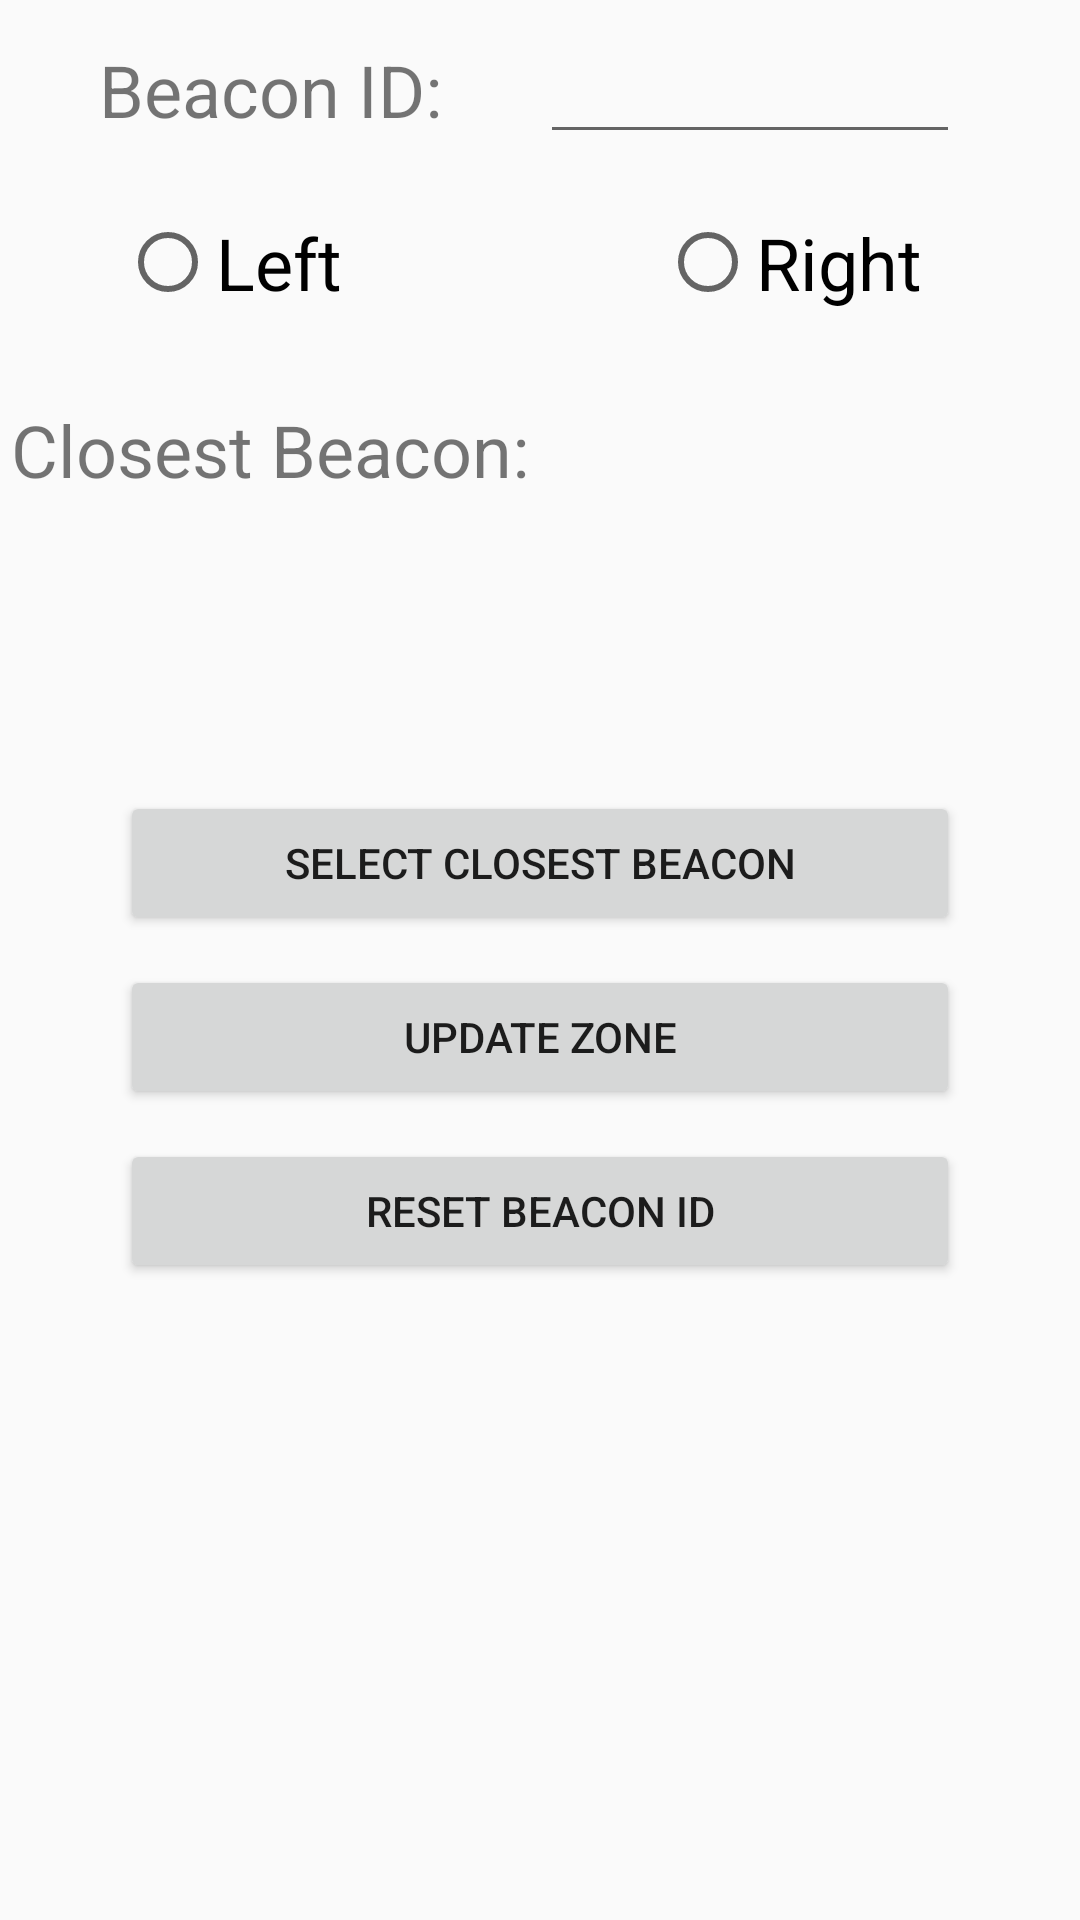

Produce the Android XML layout that renders to this screen, including the resource entries it uses.
<!-- AndroidManifest.xml: application theme AppTheme -->
<!-- res/layout/activity_beacon_info.xml -->
<?xml version="1.0" encoding="utf-8"?>
<LinearLayout xmlns:android="http://schemas.android.com/apk/res/android"
    xmlns:tools="http://schemas.android.com/tools"
    android:layout_width="match_parent"
    android:layout_height="match_parent"
    android:orientation="vertical"
    android:id="@+id/linearLayout"
    android:clickable="true"
    android:focusable="true"
    android:focusableInTouchMode="true"
    tools:context="mx.itesm.csf.indoorapp.BeaconInfoActivity">

    

    <LinearLayout
        android:layout_width="match_parent"
        android:layout_height="wrap_content"
        android:layout_marginTop="10dp"
        android:weightSum="1"
        android:orientation="horizontal">

        <TextView
            android:id="@+id/minorLabelTextView"
            android:layout_width="match_parent"
            android:layout_height="wrap_content"
            android:layout_weight="0.5"
            android:text="Beacon ID:"
            android:textAlignment="center"
            android:textSize="24sp" />

        <EditText
            android:id="@+id/minorEditText"
            android:layout_width="wrap_content"
            android:layout_height="wrap_content"
            android:layout_weight="0.5"
            android:ems="24"
            android:layout_marginEnd="40dp"
            android:inputType="numberDecimal"
            android:textAlignment="center" />

    </LinearLayout>

    <RadioGroup
        android:layout_width="fill_parent"
        android:layout_height="wrap_content"
        android:weightSum="1"
        android:layout_marginTop="20dp"
        android:layout_marginBottom="20dp"
        android:orientation="horizontal">

        <RadioButton
            android:id="@+id/left"
            android:layout_width="match_parent"
            android:layout_height="wrap_content"
            android:layout_marginStart="40dp"
            android:layout_weight="0.5"
            android:onClick="onRadioButtonClicked"
            android:text="Left"
            android:textSize="24sp" />

        <RadioButton
            android:id="@+id/right"
            android:layout_width="match_parent"
            android:layout_height="wrap_content"
            android:layout_marginStart="40dp"
            android:layout_weight="0.5"
            android:onClick="onRadioButtonClicked"
            android:text="Right"
            android:textSize="24sp" />
    </RadioGroup>

    <LinearLayout
        android:layout_width="match_parent"
        android:layout_height="100dp"
        android:layout_marginTop="10dp"
        android:orientation="horizontal">

        <TextView
            android:id="@+id/closestBeaconTextView"
            android:layout_width="match_parent"
            android:layout_height="wrap_content"
            android:layout_weight="1"
            android:text="Closest Beacon:"
            android:textAlignment="center"
            android:textSize="24sp" />

        <TextView
            android:id="@+id/beaconTextView"
            android:layout_width="match_parent"
            android:layout_height="wrap_content"
            android:layout_weight="1"
            android:layout_marginEnd="40dp"
            android:textAlignment="center"
            android:textSize="24sp" />
    </LinearLayout>

    <Button
        android:id="@+id/selectClosestBeaconButton"
        android:layout_width="match_parent"
        android:layout_height="wrap_content"
        android:layout_marginEnd="40dp"
        android:layout_marginStart="40dp"
        android:layout_marginTop="30dp"
        android:gravity="center"
        android:text="Select Closest Beacon" />

    <Button
        android:id="@+id/updateZoneButton"
        android:layout_width="match_parent"
        android:layout_height="wrap_content"
        android:layout_marginEnd="40dp"
        android:layout_marginStart="40dp"
        android:layout_marginTop="10dp"
        android:gravity="center"
        android:text="Update Zone" />

    <Button
        android:id="@+id/resetBeaconButton"
        android:layout_width="match_parent"
        android:layout_height="wrap_content"
        android:layout_marginEnd="40dp"
        android:layout_marginStart="40dp"
        android:layout_marginTop="10dp"
        android:gravity="center"
        android:text="Reset Beacon ID" />
</LinearLayout>
<!-- resources referenced by this layout -->
<resources>
  <style name="AppTheme" parent="Theme.AppCompat.Light.DarkActionBar">
          
          <item name="colorPrimary">@color/primary</item>
          <item name="colorPrimaryDark">@color/primaryDark</item>
          <item name="colorAccent">@color/accent</item>
      </style>
  <color name="primary">#03A9F4</color>
  <color name="primaryDark">#0288D1</color>
  <color name="accent">#FF4081</color>
</resources>
